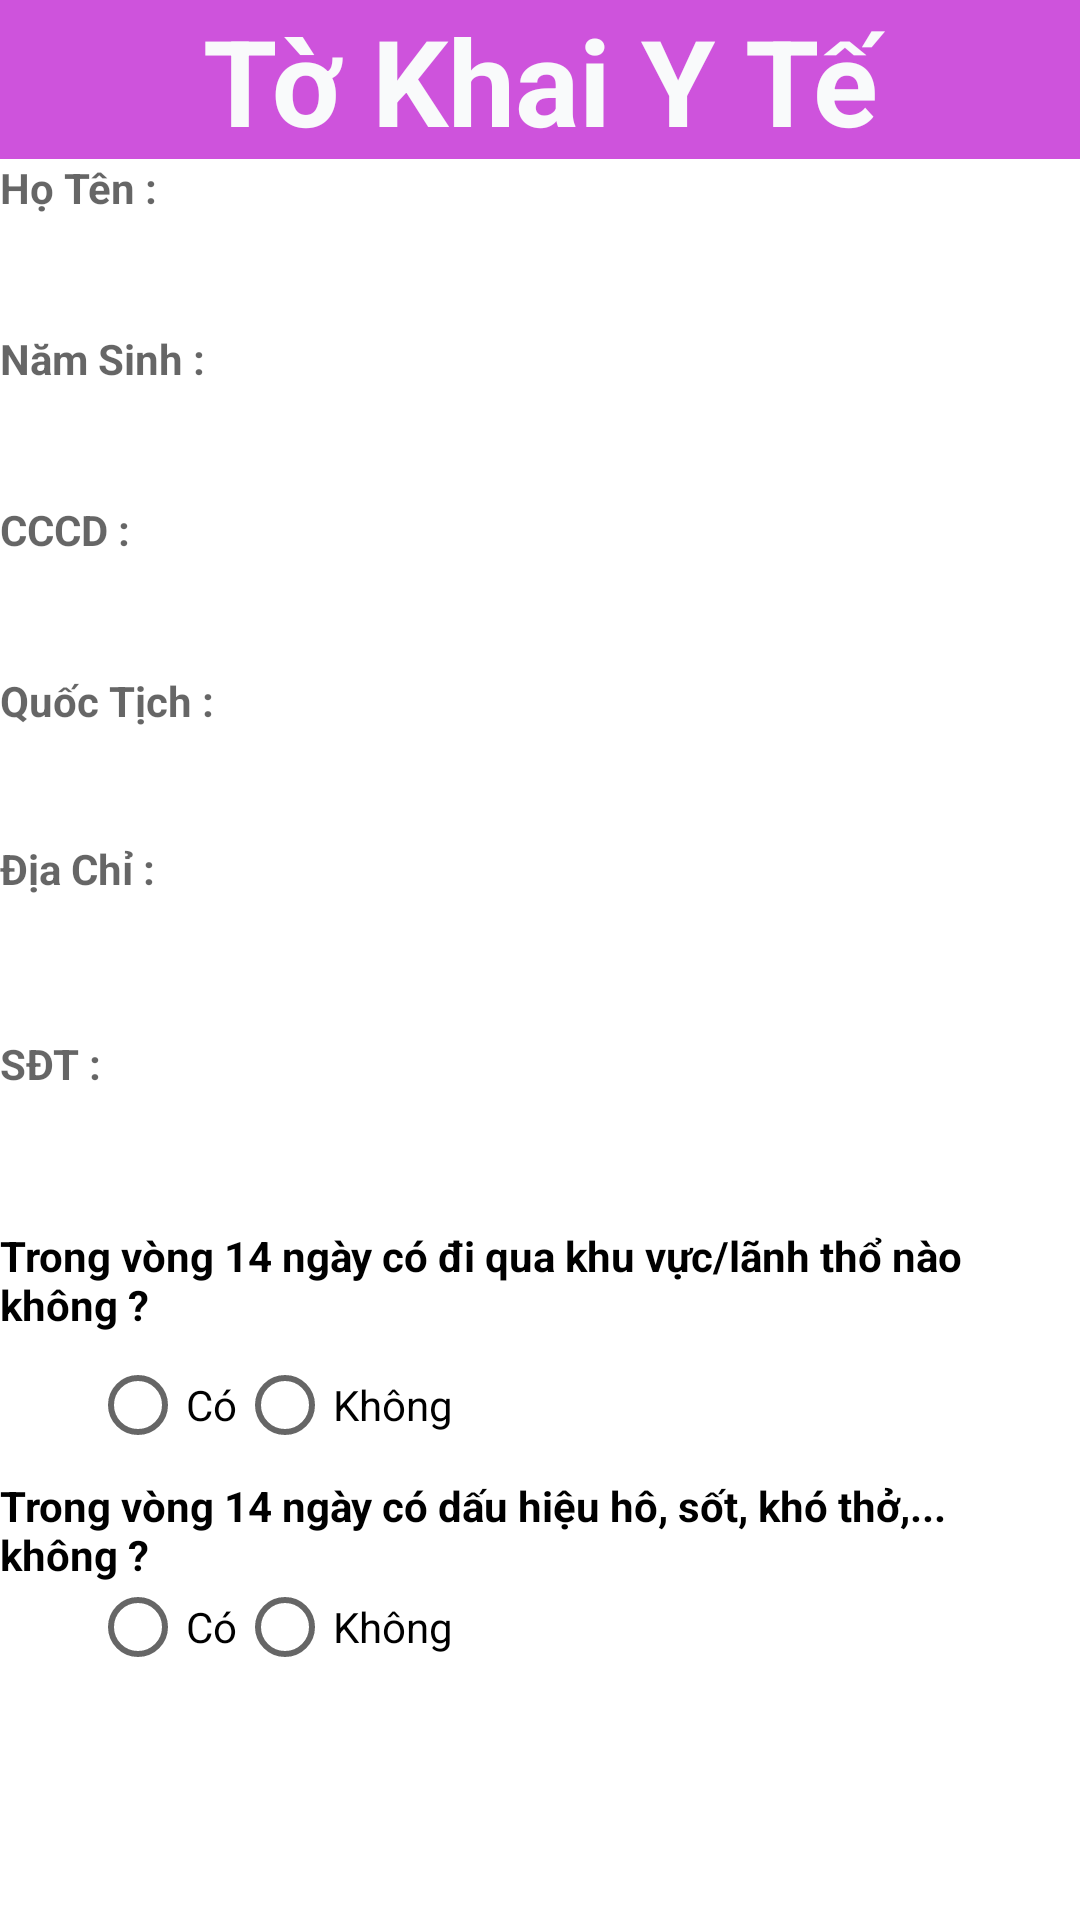

Produce the Android XML layout that renders to this screen, including the resource entries it uses.
<!-- AndroidManifest.xml: application theme Theme.SOSKDIENTU -->
<!-- res/layout/activity_man3.xml -->
<?xml version="1.0" encoding="utf-8"?>
<LinearLayout xmlns:android="http://schemas.android.com/apk/res/android"
    xmlns:app="http://schemas.android.com/apk/res-auto"
    xmlns:tools="http://schemas.android.com/tools"
    android:layout_width="match_parent"
    android:layout_height="match_parent"
    android:orientation="vertical"
    tools:context=".activity.khaibaoyte.man2">

    <TextView
        android:id="@+id/textView"
        android:layout_width="match_parent"
        android:layout_height="53dp"
        android:text="Tờ Khai Y Tế"
        android:textAlignment="center"
        android:background="#CE53DC"
        android:textColor="#F9FAFB"
        android:textSize="40dp"
        android:textStyle="bold"
        tools:layout_editor_absoluteX="75dp"
        tools:layout_editor_absoluteY="31dp" />

    <TextView
        android:id="@+id/tvHT"
        android:layout_width="match_parent"
        android:layout_height="57dp"
        android:ems="30"
        android:textColor="@color/black"
        android:textStyle="bold"
        android:inputType="textPersonName"
        android:hint="Họ Tên : "
        tools:layout_editor_absoluteX="50dp"
        tools:layout_editor_absoluteY="261dp" />


    <TextView
        android:id="@+id/tvNS"
        android:layout_width="match_parent"
        android:layout_height="57dp"
        android:ems="10"
        android:textColor="@color/black"
        android:textStyle="bold"
        android:inputType="textPersonName"
        android:hint="Năm Sinh : "
        tools:layout_editor_absoluteX="20dp"
        tools:layout_editor_absoluteY="354dp" />


    <TextView
        android:id="@+id/tvCCCD"
        android:layout_width="match_parent"
        android:layout_height="57dp"
        android:ems="10"
        android:textColor="@color/black"
        android:textStyle="bold"
        android:inputType="textPersonName"
        android:hint="CCCD : "
        tools:layout_editor_absoluteX="21dp"
        tools:layout_editor_absoluteY="447dp" />


    <TextView
        android:id="@+id/tvQT"
        android:layout_width="match_parent"
        android:layout_height="56dp"
        android:ems="10"
        android:textColor="@color/black"
        android:textStyle="bold"
        android:inputType="textPersonName"
        android:hint="Quốc Tịch : "
        tools:layout_editor_absoluteX="22dp"
        tools:layout_editor_absoluteY="171dp" />


    <TextView
        android:id="@+id/tvNOHT"
        android:layout_width="match_parent"
        android:layout_height="65dp"
        android:ems="10"
        android:textColor="@color/black"
        android:textStyle="bold"
        android:inputType="textPersonName"
        android:hint="Địa Chỉ : "
        tools:layout_editor_absoluteX="20dp"
        tools:layout_editor_absoluteY="85dp" />

    <TextView
        android:id="@+id/tvSDT"
        android:layout_width="match_parent"
        android:layout_height="64dp"
        android:ems="10"
        android:textColor="@color/black"
        android:textStyle="bold"
        android:inputType="textPersonName"
        android:hint="SĐT : "
        tools:layout_editor_absoluteX="22dp"
        tools:layout_editor_absoluteY="171dp" />

    <TextView
        android:id="@+id/textView7"
        android:layout_width="match_parent"
        android:layout_height="wrap_content"
        android:textColor="@color/black"
        android:textStyle="bold"
        android:text="Trong vòng 14 ngày có đi qua khu vực/lãnh thổ nào không ? "
        tools:layout_editor_absoluteX="21dp"
        tools:layout_editor_absoluteY="516dp" />

    <RadioGroup
        android:id="@+id/radiobtn1"
        android:layout_width="287dp"
        android:layout_height="wrap_content"
        android:layout_marginLeft="30dp"
        android:orientation="horizontal">


        <RadioButton
            android:id="@+id/radiobtnCo1"
            android:layout_width="wrap_content"
            android:layout_height="wrap_content"
            android:layout_weight="0"
            android:text="Có" />

        <RadioButton
            android:id="@+id/radiobtnkhong1"
            android:layout_width="80dp"
            android:layout_height="match_parent"
            android:layout_weight="0"
            android:text="Không" />
    </RadioGroup>

    <TextView
        android:id="@+id/textView9"
        android:layout_width="match_parent"
        android:layout_height="wrap_content"
        android:textColor="@color/black"
        android:textStyle="bold"
        android:text="Trong vòng 14 ngày có dấu hiệu hô, sốt, khó thở,... không ? "
        tools:layout_editor_absoluteX="21dp"
        tools:layout_editor_absoluteY="616dp" />

    <RadioGroup
        android:id="@+id/radiobtn2"
        android:layout_width="297dp"
        android:layout_height="29dp"
        android:layout_marginLeft="30dp"
        android:orientation="horizontal">


        <RadioButton
            android:id="@+id/radiobtnCo2"
            android:layout_width="wrap_content"
            android:layout_height="wrap_content"
            android:layout_weight="0"
            android:text="Có" />

        <RadioButton
            android:id="@+id/radiobtnKhong2"
            android:layout_width="wrap_content"
            android:layout_height="wrap_content"
            android:layout_weight="0"
            android:text="Không" />
    </RadioGroup>

</LinearLayout>
<!-- resources referenced by this layout -->
<resources>
  <style name="Theme.SOSKDIENTU" parent="Theme.MaterialComponents.DayNight.NoActionBar">
          
          <item name="colorPrimary">@color/purple_500</item>
          <item name="colorPrimaryVariant">@color/purple_700</item>
          <item name="colorOnPrimary">@color/white</item>
          
          <item name="colorSecondary">@color/teal_200</item>
          <item name="colorSecondaryVariant">@color/teal_700</item>
          <item name="colorOnSecondary">@color/black</item>
          
          <item name="android:statusBarColor" tools:targetApi="l">?attr/colorPrimaryVariant</item>
          
      </style>
  <!-- not gathered from this repository: default colours our renderer supplied (Android Studio template values) -->
  <color name="purple_500">#FF6200EE</color>
  <color name="purple_700">#FF3700B3</color>
  <color name="teal_200">#FF03DAC5</color>
  <color name="teal_700">#FF018786</color>
  <color name="black">#FF000000</color>
  <color name="white">#FFFFFFFF</color>
</resources>
